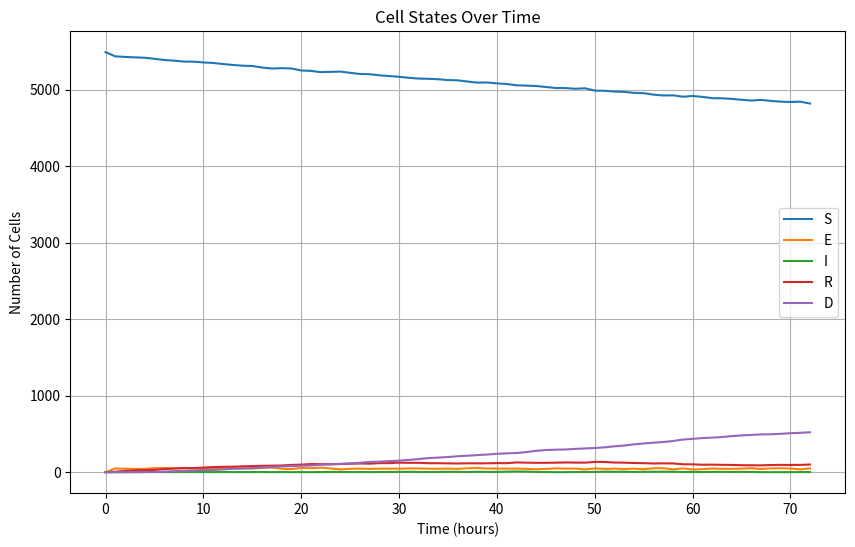
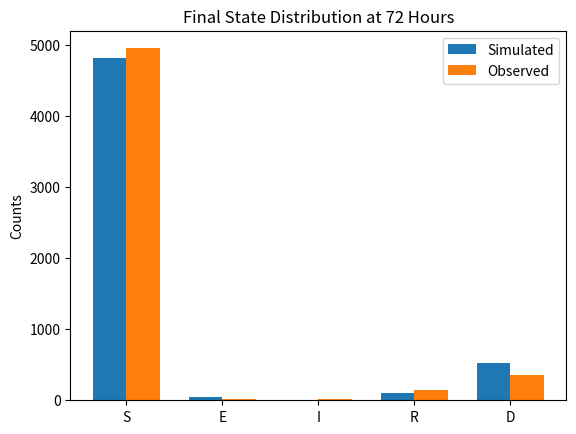

Here is the Python script that generated these plots, in order:
import numpy as np
import matplotlib.pyplot as plt

# Initial and observed state distributions
initial_state_distribution = {"S": 5488, "E": 0, "I": 0, "R": 0, "D": 0}
observed_state_distribution_3days = {"S": 4956, "E": 14, "I": 13, "R": 150, "D": 355}

# Function to create transition probability matrix from rates
def create_transition_matrix(Δ, Dr, VD, d0, VT, TD):
    transition_probabilities_hourly = {
        "S": np.array([1 - (VD + Δ), VD, 0, Δ, 0]),
        "E": np.array([d0, 1 - (d0 + VT * TD + Δ), VT * TD + Δ, 0, 0]),
        "I": np.array([0, 0, 1 - (d0 + Dr), 0, d0]),
        "R": np.array([0, 0, VD, 1 - (VD + Dr), Dr]),
        "D": np.array([0, 0, 0, 0, 1.0])
    }
    return transition_probabilities_hourly

# Normalize non-zero probabilities
def normalize_probabilities(transition_probabilities):
    for key in transition_probabilities:
        total = transition_probabilities[key].sum()
        if total > 0:
            transition_probabilities[key] /= total  # Ensuring probabilities sum to 1
        else:
            transition_probabilities[key] = np.zeros_like(transition_probabilities[key])
    return transition_probabilities

# Function to check for invalid probabilities
def check_valid_probabilities(transition_probabilities):
    for state, probs in transition_probabilities.items():
        if not np.all(np.isfinite(probs)) or np.any(probs < 0) or np.any(probs > 1):
            print(f"Invalid probabilities detected for state {state}: {probs}")
            return False
    return True

# Function to simulate Markov model over time
def simulate_markov_model(transition_probabilities, initial_state_distribution, time_steps):
    state_distribution = initial_state_distribution.copy()
    states = list(initial_state_distribution.keys())
    history = [state_distribution.copy()]
    
    for _ in range(time_steps):
        new_distribution = {state: 0 for state in states}
        for state, count in state_distribution.items():
            if count > 0:
                probs = transition_probabilities[state]
                transitions = np.random.multinomial(count, probs)
                for i, next_state in enumerate(states):
                    new_distribution[next_state] += transitions[i]
        state_distribution = new_distribution.copy()
        history.append(state_distribution.copy())
    
    return history

# Sum of squared residuals (SSR) function
def SSR_Score(predicted_distribution, observed_distribution):
    score = sum((predicted_distribution[state] - observed_distribution[state]) ** 2 for state in predicted_distribution)
    return score

# Bayesian Optimization
def bayesian_optimization(transition_probabilities_func, initial_state_distribution, observed_distribution, iterations=10000):
    best_params = None
    best_score = float('inf')

    for _ in range(iterations):
        # Sample parameters randomly within some range
        Δ = np.random.uniform(0.001, 0.1)
        Dr = np.random.uniform(0.01, 0.1)
        VD = np.random.uniform(0.001, 0.01)
        d0 = np.random.uniform(0.1, 1.0)
        VT = np.random.uniform(1.0, 10.0)
        TD = np.random.uniform(0.01, 0.1)
        
        # Generate transition probabilities from sampled parameters
        transition_probabilities = transition_probabilities_func(Δ, Dr, VD, d0, VT, TD)
        transition_probabilities = normalize_probabilities(transition_probabilities)
        
        # Check if the transition probabilities are valid
        if not check_valid_probabilities(transition_probabilities):
            continue  # Skip this iteration if invalid probabilities are found

        # Simulate the model
        simulation_history = simulate_markov_model(transition_probabilities, initial_state_distribution, 72)  # 72 hours = 3 days
        final_distribution = simulation_history[-1]
    
        # Calculate score
        score = SSR_Score(final_distribution, observed_distribution)
        if score < best_score:
            best_score = score
            best_params = (Δ, Dr, VD, d0, VT, TD)
    print(best_score)

    return best_params

# Optimize the transition parameters using Bayesian Optimization
optimized_params = bayesian_optimization(create_transition_matrix, initial_state_distribution, observed_state_distribution_3days)

# Generate the optimized transition probabilities
optimized_transition_probabilities = create_transition_matrix(*optimized_params)
optimized_transition_probabilities = normalize_probabilities(optimized_transition_probabilities)

# Simulate the Markov model with optimized parameters
simulation_history = simulate_markov_model(optimized_transition_probabilities, initial_state_distribution, 72)

print("Optimized Parameters:")
print(f"Δ: {optimized_params[0]}")
print(f"Dr: {optimized_params[1]}")
print(f"VD: {optimized_params[2]}")
print(f"d0: {optimized_params[3]}")
print(f"VT: {optimized_params[4]}")
print(f"TD: {optimized_params[5]}")

# Plot the cell states over time
time_points = range(len(simulation_history))
states = list(simulation_history[0].keys())

plt.figure(figsize=(10, 6))

for state in states:
    state_counts = [distribution[state] for distribution in simulation_history]
    plt.plot(time_points, state_counts, label=state)

plt.xlabel('Time (hours)')
plt.ylabel('Number of Cells')
plt.title('Cell States Over Time')
plt.legend()
plt.grid(True)
plt.show()

# Validate the final state distribution with observed data at 72 hours (3 days)
final_distribution = simulation_history[-1]
observed_distribution = observed_state_distribution_3days

print("\nFinal simulated distribution vs. observed distribution (72 hours):")
for state in final_distribution:
    print(f"{state}: Simulated={final_distribution[state]}, Observed={observed_distribution[state]}")

# Plot the final distributions for comparison
states = list(final_distribution.keys())
simulated_counts = [final_distribution[state] for state in states]
observed_counts = [observed_distribution[state] for state in states]

x = np.arange(len(states))
width = 0.35

fig, ax = plt.subplots()
bars1 = ax.bar(x - width/2, simulated_counts, width, label='Simulated')
bars2 = ax.bar(x + width/2, observed_counts, width, label='Observed')

ax.set_ylabel('Counts')
ax.set_title('Final State Distribution at 72 Hours')
ax.set_xticks(x)
ax.set_xticklabels(states)
ax.legend()

plt.show()
